Run: headless pygame with SDL's dummy video driver; simulated clock (each Clock.tick advances the game by its frame time, no real sleeping); random seed 0; keys injected as events and as key.get_pressed() state; no mouse input.
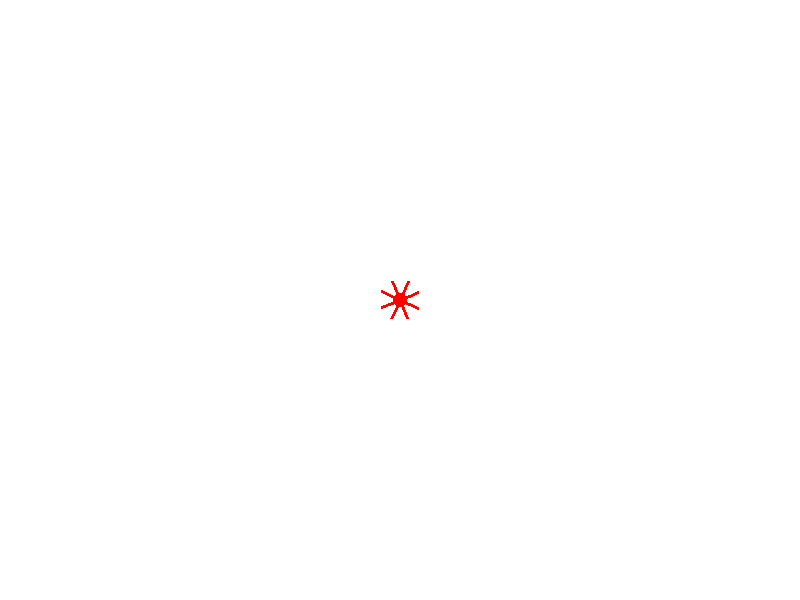
Frame 1 of 4 · flips 1–60 · no input
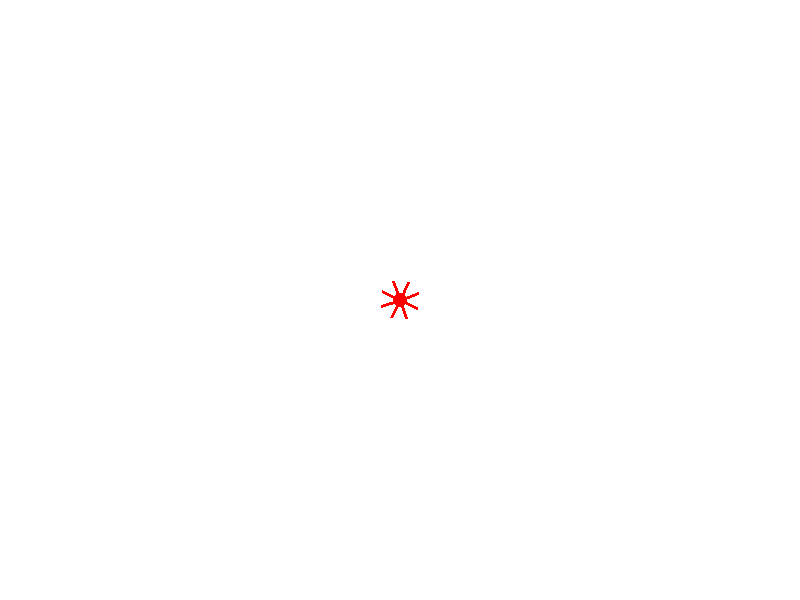
Frame 2 of 4 · flips 61–180 · tapped SPACE, RETURN · held RIGHT (→), D
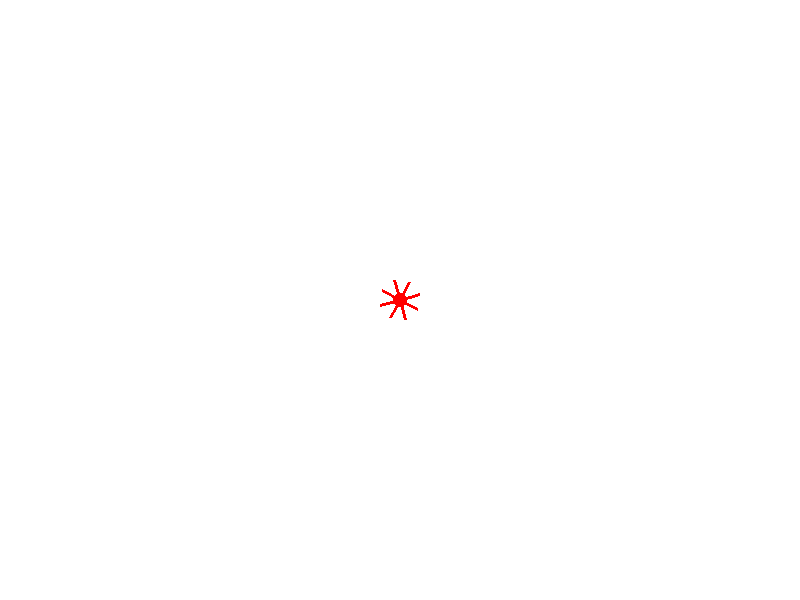
Frame 3 of 4 · flips 181–300 · held DOWN (↓), S
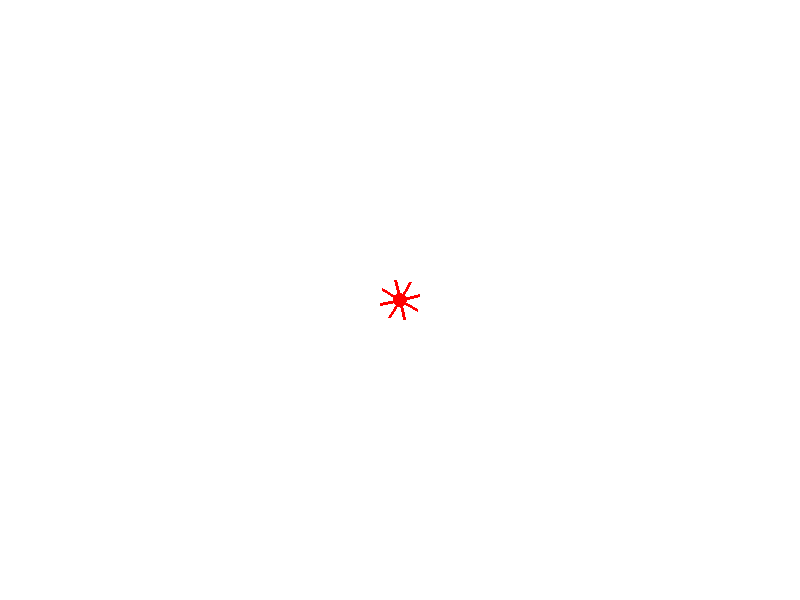
Frame 4 of 4 · flips 301–420 · held LEFT (←), A, UP (↑), W

The pygame program that drew these frames:

import pygame
import math

# Initialize Pygame
pygame.init()

# Set up the screen
SCREEN_WIDTH, SCREEN_HEIGHT = 800, 600
screen = pygame.display.set_mode((SCREEN_WIDTH, SCREEN_HEIGHT))
pygame.display.set_caption("Rotating Lines")

# Define colors
RED = (255, 0, 0)

class RotatingLines:
    def __init__(self, x, y):
        self.x = x
        self.y = y
        self.angle = 0

    def update(self):
        self.angle += 0.02  # Adjust the rotation speed here

    def draw(self, screen):
        pygame.draw.circle(screen, RED, (int(self.x), int(self.y)), 7.5)
        num_lines = 8
        angle_increment = 2 * math.pi / num_lines
        for i in range(num_lines):
            angle = self.angle + i * angle_increment
            end_x = self.x + 20 * math.cos(angle)
            end_y = self.y + 20 * math.sin(angle)
            pygame.draw.line(screen, RED, (self.x, self.y), (end_x, end_y), 3)

# Main function
def main():
    clock = pygame.time.Clock()

    # Create RotatingLines object
    rotating_lines = RotatingLines(SCREEN_WIDTH // 2, SCREEN_HEIGHT // 2)

    # Main loop
    running = True
    while running:
        for event in pygame.event.get():
            if event.type == pygame.QUIT:
                running = False

        # Update
        rotating_lines.update()

        # Draw
        screen.fill((255, 255, 255))  # Fill the screen with white
        rotating_lines.draw(screen)
        pygame.display.flip()

        # Cap the frame rate
        clock.tick(60)

    pygame.quit()

if __name__ == "__main__":
    main()
